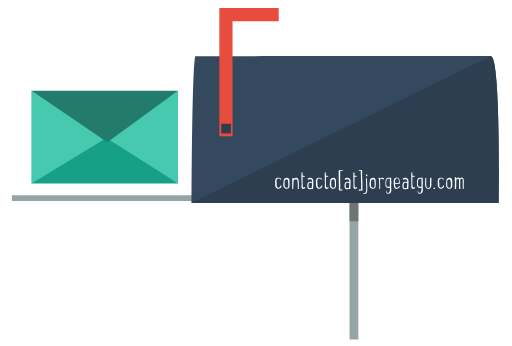
t = 0.00 s
t = 1.00 s: frame unchanged from t = 0.00 s, image omitted
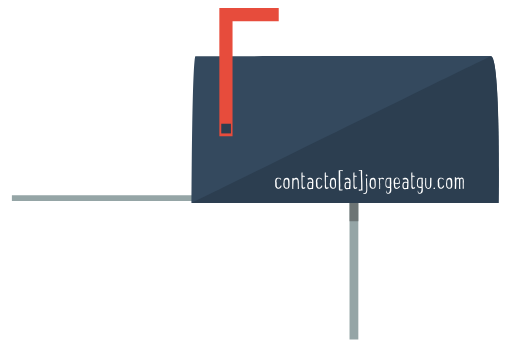
t = 2.00 s

The animated SVG that drew these frames (rendered in a browser with its animation timeline set to each time). Animation: 3 SMIL elements (animateTransform=3); one cycle of 2.00 s.

<svg version="1.1" x="900" y="50" xmlns="http://www.w3.org/2000/svg" xmlns:xlink="http://www.w3.org/1999/xlink" viewBox="0 0 349 236">
<g id="sobre">
<polygon fill="#47C9AF" points="70.7,95.3 121.3,125.1 121.3,61.9"></polygon>
<polygon fill="#16A085" points="21.5,61.9 21.5,125.1 121.5,125.1"></polygon>
<polygon fill="#47C9AF" points="76.3,91.7 21.5,61.9 21.5,125.1"></polygon>
<polyline fill="#237C6B" points="121.3,61.9 73.1,97 21.5,61.9"></polyline>
<animateTransform id="cerrar" attributeName="transform" type="translate" from="0" to="1000" dur="5s" repeatDur="1" begin="1s" fill="freeze"></animateTransform>
</g>
<line stroke="#95A5A6" stroke-width="4" x1="136.8" y1="135.1" x2="8" y2="135.1">
<animateTransform id="tapa" attributeName="transform" type="translate" from="0" to="1000" dur="5s" repeatDur="1" begin="cerrar.end" fill="freeze"></animateTransform>
</line>
<line stroke="#95A5A6" stroke-width="6" x1="241.3" y1="231.6" x2="241.3" y2="137.6"></line>
<line stroke="#6D7575" stroke-width="6" x1="241.3" y1="150.9" x2="241.3" y2="137.6"></line>
<path fill="#34495E" d="M340,138.4H130.6c0,0,0.2-93,2.5-100.1c1.5,0,200.5-0.1,201.7,0C341.5,39.4,340,138.4,340,138.4z"></path>
<path fill="#2C3E50" d="M340,138.4H130.6c0,0,203.1-100.1,204.2-100.1C341.5,39.4,340,138.4,340,138.4z"></path>
<g>
<polyline fill="none" stroke="#E74C3C" stroke-width="9" points="154,93 154,10 190,10"></polyline>
<animateTransform attributeType="xml" attributeName="transform" type="rotate" from="0 154 88" to="90 154 88" begin="tapa.end" dur="1s" repeatCount="1" fill="freeze"></animateTransform>
</g>
<rect x="150.8" y="84.4" fill="#2C3E50" width="6.6" height="6.6"></rect>
<g fill="#FFF">
<path d="M191.5,122.5c-0.1,0.1-0.2,0.2-0.2,0.2c-0.4-1-2.2-1.2-2.5-0.4c-0.4,0.9-0.4,1.5-0.2,2.2 c0.1,1.4,0,2,0.1,2.5c0.1,0.6,0.4,0.9,1.2,1c0.4,0.1,1.2-0.7,1.4-1.4c0.1-0.1,0.7,0.1,0.7,0.2c-0.6,1-0.4,1.4-1.9,1.9 c-1.5,0.5-2.2-1.2-2.4-1.5c-0.1-0.5-0.1-0.9-0.1-1.1c0-0.1,0-0.2,0-0.4c0-0.1,0-0.5,0-1c-0.1-1.4-0.2-1.5,0.5-2.9 c0.5-1,3.2-0.6,3.5,0.2C191.8,122.4,191.6,122.5,191.5,122.5z"></path>
<path d="M193.3,124.3c0-0.9,0.1-1.9,0.7-2.5c0.4-0.4,1-0.5,1.7-0.5c1.9,0,1.7,2.6,1.7,4.5c0,2-0.4,3-1.9,3 c-2,0-2.4-1.7-2.4-3.6C193.3,124.9,193.2,124.5,193.3,124.3z M196.2,127.9L196.2,127.9c0,0,0-0.1,0.1-0.1c0.2-0.4,0.2-0.5,0.2-2 c0-1.9-0.1-3.6-0.9-3.6c-0.4,0-0.9,0.1-1.1,0.4c-0.4,0.4-0.5,1.1-0.5,1.9v0.4c0,0.1,0,0.1,0,0.1v0.4c0,0.1,0,0.1,0,0.1v0.4 c0,1.1,0.2,2.2,1.4,2.2h0.2l0.4-0.1C196.2,127.9,196.2,127.9,196.2,127.9L196.2,127.9z"></path>
<path d="M200,128.8c0,0.1-0.6,0.1-0.6,0.1c-0.1,0-0.1-0.1-0.1-0.2c-0.1-0.2-0.1-0.4-0.1-0.6v-1.2c0-0.6,0-1,0-1.2 c0-0.4,0-0.9,0-1.7c0-0.7,0.1-1.7,0.1-2.5c0-0.1,0.6-0.1,0.9,0v0.4c0.1-0.2,0.4-0.2,0.7-0.4c0.1-0.1,0.4-0.1,0.7-0.2 c0.4-0.1,0.6-0.1,0.9,0.1c0.6,0.2,0.9,0.9,1,1.4c0.4,1.5,0.2,2.7,0.2,4.1c0,0.7,0.1,1.1,0,2c-0.2-0.1-0.7,0.2-0.7-0.1v-0.1v-0.1 c0.1-1,0-1.5,0-2.5v-0.4c0-0.1,0-0.4-0.1-1c0-0.6-0.1-1.1-0.1-1.4c-0.1-0.6-0.2-1.1-0.9-1.1c-0.5,0-0.7,0.1-1.4,0.5 c-0.2,0.1-0.4,0.5-0.4,1c0,0.5,0,1.4-0.1,2.5c-0.1,1.2,0,1.9-0.1,2.2C200,128.3,200.2,128.8,200,128.8z"></path>
<path d="M205.5,119.9c0-1.5,0-1.7,0.1-2.2c0.1-0.1,0.6,0,0.7,0c-0.1,0.9-0.1,1.6,0,2.2c0.7,0,1,0.1,1.5,0.1 c0.1,0.1,0.1,0.5,0,0.6c-0.6,0-0.9,0-1.5-0.1c0,1.7-0.1,5,0.1,6.6c0.1,1.7,1.5,0.6,1.4,0.5l0.4,0.4c0.2,0.4-1.9,1.4-2.4,0.4 c-0.4-1-0.2-1-0.2-3c0-1.6,0-0.9-0.1-2.5V119.9z"></path>
<path d="M209.7,121.7c0.9-0.2,1-0.5,1.9-0.4c2.7,0.2,1.9,3.1,2,5.1c-0.1,0.9-0.1,1.4-0.1,1.5s0,0.2,0,0.4l-0.1,0.6 c-0.1,0.1-0.6,0.1-0.7,0c-0.7,0-2.5,0.5-3-0.7c-0.4-1-0.4-3.1,0.5-3.9c0.7-0.6,1.4-0.4,2.5-0.1c0-0.4,0.1,0.2,0.1-0.1 c-0.1-0.9-0.1-1.9-1.1-1.9c-1,0.1-0.9,0.1-1.7,0.4C210,122.4,209.5,121.9,209.7,121.7z M212.7,126.5c0-0.2,0-1.5,0-1.7 c-0.7-0.1-1-0.2-1.7-0.1c-0.6,0.2-0.9,1.5-0.6,3c0.2,0.9,1.2,0.5,2,0.5c0.1,0,0.1,0,0.1,0c0-0.4,0.1-1,0.1-1.4v-0.2H212.7z"></path>
<path d="M219.3,122.5c-0.1,0.1-0.2,0.2-0.2,0.2c-0.4-1-2.2-1.2-2.5-0.4c-0.4,0.9-0.4,1.5-0.2,2.2 c0.1,1.4,0,2,0.1,2.5c0.1,0.6,0.4,0.9,1.2,1c0.4,0.1,1.2-0.7,1.4-1.4c0.1-0.1,0.7,0.1,0.7,0.2c-0.6,1-0.4,1.4-1.9,1.9 c-1.5,0.5-2.2-1.2-2.4-1.5c-0.1-0.5-0.1-0.9-0.1-1.1c0-0.1,0-0.2,0-0.4c0-0.1,0-0.5,0-1c-0.1-1.4-0.2-1.5,0.5-2.9 c0.5-1,3.2-0.6,3.5,0.2C219.7,122.4,219.5,122.5,219.3,122.5z"></path>
<path d="M221.4,119.9c0-1.5,0-1.7,0.1-2.2c0.1-0.1,0.6,0,0.7,0c-0.1,0.9-0.1,1.6,0,2.2c0.7,0,1,0.1,1.5,0.1 c0.1,0.1,0.1,0.5,0,0.6c-0.6,0-0.9,0-1.5-0.1c0,1.7-0.1,5,0.1,6.6c0.1,1.7,1.5,0.6,1.4,0.5l0.4,0.4c0.2,0.4-1.9,1.4-2.4,0.4 c-0.4-1-0.2-1-0.2-3c0-1.6,0-0.9-0.1-2.5V119.9z"></path>
<path d="M225,124.3c0-0.9,0.1-1.9,0.7-2.5c0.4-0.4,1-0.5,1.7-0.5c1.9,0,1.7,2.6,1.7,4.5c0,2-0.4,3-1.9,3 c-2,0-2.4-1.7-2.4-3.6C225,124.9,225,124.5,225,124.3z M228,127.9C228,127.9,227.9,127.9,228,127.9c0,0,0-0.1,0.1-0.1 c0.2-0.4,0.2-0.5,0.2-2c0-1.9-0.1-3.6-0.9-3.6c-0.4,0-0.9,0.1-1.1,0.4c-0.4,0.4-0.5,1.1-0.5,1.9v0.4c0,0.1,0,0.1,0,0.1v0.4 c0,0.1,0,0.1,0,0.1v0.4c0,1.1,0.2,2.2,1.4,2.2h0.2l0.4-0.1C227.9,127.9,227.9,127.9,228,127.9L228,127.9z"></path>
<path d="M231.3,116.1c0.6-0.1,1.9,0,2.4,0.1c0.1,0.2,0.1,0.6-0.1,0.6c-0.4-0.1-1.5-0.1-1.7-0.1l0,0 c0.2,3-0.1,6.1,0.1,9.3c0.1,0.7-0.2,3.1,0.1,3.2c0.1,0.1,0.6,0.1,1.4,0c0.2,0.1,0.1,0.6,0.1,0.6c-2.7,0.4-2.5,0.2-2.5,0 c-0.1-0.6-0.1-3-0.1-3.7c-0.1-3.4-0.1-6.5-0.1-9.8C231,116.1,231.2,116,231.3,116.1z"></path>
<path d="M235.1,121.7c0.9-0.2,1-0.5,1.9-0.4c2.7,0.2,1.9,3.1,2,5.1c-0.1,0.9-0.1,1.4-0.1,1.5s0,0.2,0,0.4l-0.1,0.6 c-0.1,0.1-0.6,0.1-0.7,0c-0.7,0-2.5,0.5-3-0.7c-0.4-1-0.4-3.1,0.5-3.9c0.7-0.6,1.4-0.4,2.5-0.1c0-0.4,0.1,0.2,0.1-0.1 c-0.1-0.9-0.1-1.9-1.1-1.9c-1,0.1-0.9,0.1-1.7,0.4C235.2,122.4,234.8,121.9,235.1,121.7z M238.1,126.5c0-0.2,0-1.5,0-1.7 c-0.7-0.1-1-0.2-1.7-0.1c-0.6,0.2-0.9,1.5-0.6,3c0.2,0.9,1.2,0.5,2,0.5c0.1,0,0.1,0,0.1,0c0-0.4,0.1-1,0.1-1.4v-0.2H238.1z"></path>
<path d="M240.9,119.9c0-1.5,0-1.7,0.1-2.2c0.1-0.1,0.6,0,0.7,0c-0.1,0.9-0.1,1.6,0,2.2c0.7,0,1,0.1,1.5,0.1 c0.1,0.1,0.1,0.5,0,0.6c-0.6,0-0.9,0-1.5-0.1c0,1.7-0.1,5,0.1,6.6c0.1,1.7,1.5,0.6,1.4,0.5l0.4,0.4c0.2,0.4-1.9,1.4-2.4,0.4 c-0.4-1-0.2-1-0.2-3c0-1.6,0-0.9-0.1-2.5L240.9,119.9L240.9,119.9z"></path>
<path d="M244.6,116.2c0.6-0.1,1-0.1,1.5-0.1c0.1-0.1,0.6-0.1,0.7,0.1c0.1,0.1,0.1,0.4,0.1,0.5c-0.1,2,0,4,0.1,6 c0.1,1.9,0.1,4.5,0.1,6.7c0.2,1,0.1,0.4-0.4,0.6c-0.6,0-2.1,0.1-2.1-0.1c0-0.1-0.2-0.4,0.1-0.6c0.5-0.2,1,0.1,1.5,0 c0.1-2,0-4.6-0.1-6.7c0.1-1.9-0.2-4-0.1-6c-0.4,0-0.7,0-1.2,0.1C244.6,116.8,244.5,116.5,244.6,116.2z"></path>
<path d="M250.2,122c0,1.5,0.2,2.4,0.1,4c0.1,0.4,0.1,0.9,0.1,1.1s0.1,0.7,0,1.1c0,0.9,0.1,1.4-0.1,2.2 c0,0.6-0.4,2.4-2.5,1.9c-0.1,0.2,0.1-0.4,0.1-0.6c1,0.4,1.7-0.6,1.7-1.2c0.1-0.4,0.1-0.9,0.1-1.1v-1.1c0-0.5,0-0.9,0-1.1 c0-0.2-0.1-0.7-0.1-1.1c0.1-1.5-0.1-2.6,0-4.5c0.1-0.1,0.6-0.1,0.7,0.1c0,0.1,0,0.1,0,0.1C250.3,121.9,250.2,121.9,250.2,122z  M249.4,119.6c0-0.1,0-0.2,0.1-0.4l0.1-0.1c0.1-0.1,0.2,0,0.4,0c0.5,0,0.6,0.6,0.4,1c-0.1,0.1-0.2,0.1-0.4,0.1 c-0.2,0.1-0.4,0-0.4-0.2C249.4,119.8,249.4,119.7,249.4,119.6L249.4,119.6z"></path>
<path d="M252.1,124.3c0-0.9,0.1-1.9,0.7-2.5c0.4-0.4,1-0.5,1.7-0.5c1.9,0,1.7,2.6,1.7,4.5c0,2-0.4,3-1.9,3 c-2,0-2.4-1.7-2.4-3.6C252.1,124.9,252.1,124.5,252.1,124.3z M255.1,127.9L255.1,127.9c0,0,0-0.1,0.1-0.1c0.2-0.4,0.2-0.5,0.2-2 c0-1.9-0.1-3.6-0.9-3.6c-0.4,0-0.9,0.1-1.1,0.4c-0.4,0.4-0.5,1.1-0.5,1.9v0.4c0,0.1,0,0.1,0,0.1v0.4c0,0.1,0,0.1,0,0.1v0.4 c0,1.1,0.2,2.2,1.4,2.2h0.2l0.4-0.1C254.9,127.9,254.9,127.9,255.1,127.9L255.1,127.9z"></path>
<path d="M261.4,122.5c-0.5-0.4-1-0.7-1.7-0.5c-0.7,0.2-0.6,1.6-0.6,2.4c-0.1,0.7,0.1,0.4,0.1,1c0,0.7-0.1,1.5,0,2.2 c0,0.2-0.1,1,0,1.2c0,0.1-0.2,0.1-0.4,0.1h-0.2c-0.1,0-0.1,0-0.1,0c0.1-0.9,0.1-2.5,0-3.5c-0.1-0.7,0-1.5,0-2.5 c0-0.1-0.1-0.1-0.1-0.1s0.1-0.9-0.5-1c-0.1-0.1,0.1-0.4,0.4-0.6c0.2,0,0.9,0.4,0.7,0.6c0.4-0.2,1-0.6,1.9-0.6 c0.6,0.1,0.6,0.4,1,0.5C261.8,122,261.5,122.5,261.4,122.5z"></path>
<path d="M263.6,130.1c0,0.4,0.1,0.6,0.1,0.9c0.1,0.4,0.5,0.6,0.9,0.6s0.7-0.2,0.9-0.6c0.2-0.6,0.4-1.2,0.4-1.9 c0-0.4,0-0.4,0-0.9c-0.6,0.1-1.2,0.1-1.6-0.1c-0.4-0.1-0.9-0.4-1-0.6c-0.4-0.6-0.6-1-0.5-1.7c0-1.7-0.1-4.2,1.7-4.5 c0.6-0.1,1.9-0.2,2.2,0.1c0.1,0.1,0,2.1,0.1,3c0.1,0.4,0.1,0.6,0,0.9c-0.1,0.2-0.1,0.4-0.1,0.6c0,0.2,0,0.6,0,1.1v0.7 c0,0.6,0.1,0.7,0.1,1.4c0,0.9,0.1,1.9-0.7,2.5c-0.4,0.4-0.7,0.5-1.2,0.5c-0.5,0-0.7,0-1-0.2c-0.4-0.2-0.6-0.7-0.6-1.7 C263,130,263.5,130,263.6,130.1z M263.3,124.3c-0.1,0.9,0,0.6,0,1.4c0,0.2,0.1,0.6,0.2,0.9c0.1,0.4,0.2,0.6,0.4,0.6 c0.5,0.2,0.7,0.2,1.9,0.2c-0.1-0.6,0-1.4,0-2.4c0-1-0.1-2.2,0-2.9c0-0.1-0.5-0.1-0.6-0.1c-0.6,0-0.9,0-1.2,0.2 c-0.4,0.2-0.6,0.9-0.6,1.9V124.3L263.3,124.3z"></path>
<path d="M272.6,125.4c-0.6,0.1-2.5,0.1-3.1,0h-0.1c0,0.2,0,0.1,0,0.7c0,0.7,0.2,1.7,0.7,1.9c0.9,0.2,1.7-0.4,1.9-1 c0-0.2,0.7-0.1,0.7,0.1c-0.2,1.2-2.1,2.4-3.4,1.5c-0.9-0.6-0.7-2.7-0.9-3.7c-0.1-0.9,0-2.4,0.6-3.1c0.4-0.5,0.5-0.4,1.1-0.6 c0.2-0.1,0.6-0.1,1,0c1.5,0.1,1.6,3,1.5,4C272.7,125.3,272.6,125.4,272.6,125.4z M269.6,122.4c-0.2,0.6-0.4,1.5-0.2,2.2 c0.7,0.1,1.6,0.2,2.6,0.1c0.2-1-0.1-4-1.9-2.9C269.9,122,269.7,122.2,269.6,122.4z"></path>
<path d="M274.6,121.7c0.9-0.2,1-0.5,1.9-0.4c2.7,0.2,1.9,3.1,2,5.1c-0.1,0.9-0.1,1.4-0.1,1.5s0,0.2,0,0.4l-0.1,0.6 c-0.1,0.1-0.6,0.1-0.7,0c-0.7,0-2.5,0.5-3-0.7c-0.4-1-0.4-3.1,0.5-3.9c0.7-0.6,1.4-0.4,2.5-0.1c0-0.4,0.1,0.2,0.1-0.1 c-0.1-0.9-0.1-1.9-1.1-1.9c-1,0.1-0.9,0.1-1.7,0.4C274.8,122.4,274.3,121.9,274.6,121.7z M277.6,126.5c0-0.2,0-1.5,0-1.7 c-0.7-0.1-1-0.2-1.7-0.1c-0.6,0.2-0.9,1.5-0.6,3c0.2,0.9,1.2,0.5,2,0.5c0.1,0,0.1,0,0.1,0c0-0.4,0.1-1,0.1-1.4v-0.2H277.6z"></path>
<path d="M280.4,119.9c0-1.5,0-1.7,0.1-2.2c0.1-0.1,0.6,0,0.7,0c-0.1,0.9-0.1,1.6,0,2.2c0.7,0,1,0.1,1.5,0.1 c0.1,0.1,0.1,0.5,0,0.6c-0.6,0-0.9,0-1.5-0.1c0,1.7-0.1,5,0.1,6.6c0.1,1.7,1.5,0.6,1.4,0.5l0.4,0.4c0.2,0.4-1.9,1.4-2.4,0.4 c-0.4-1-0.2-1-0.2-3c0-1.6,0-0.9-0.1-2.5L280.4,119.9z"></path>
<path d="M285.1,130.1c0,0.4,0.1,0.6,0.1,0.9c0.1,0.4,0.5,0.6,0.9,0.6c0.4,0,0.7-0.2,0.9-0.6 c0.2-0.6,0.4-1.2,0.4-1.9c0-0.4,0-0.4,0-0.9c-0.6,0.1-1.2,0.1-1.6-0.1c-0.4-0.1-0.9-0.4-1-0.6c-0.4-0.6-0.6-1-0.5-1.7 c0-1.7-0.1-4.2,1.7-4.5c0.6-0.1,1.9-0.2,2.2,0.1c0.1,0.1,0,2.1,0.1,3c0.1,0.4,0.1,0.6,0,0.9c-0.1,0.2-0.1,0.4-0.1,0.6 c0,0.2,0,0.6,0,1.1v0.7c0,0.6,0.1,0.7,0.1,1.4c0,0.9,0.1,1.9-0.7,2.5c-0.4,0.4-0.7,0.5-1.2,0.5c-0.5,0-0.7,0-1-0.2 c-0.4-0.2-0.6-0.7-0.6-1.7C284.5,130,285,130,285.1,130.1z M284.9,124.3c-0.1,0.9,0,0.6,0,1.4c0,0.2,0.1,0.6,0.2,0.9 c0.1,0.4,0.2,0.6,0.4,0.6c0.5,0.2,0.7,0.2,1.9,0.2c-0.1-0.6,0-1.4,0-2.4c0-1-0.1-2.2,0-2.9c0-0.1-0.5-0.1-0.6-0.1 c-0.6,0-0.9,0-1.2,0.2c-0.4,0.2-0.6,0.9-0.6,1.9V124.3L284.9,124.3z"></path>
<path d="M290.6,121.5c0.2,0.1-0.1,0.5,0,2.2c0,1.5-0.1,1.7,0.1,3.1c0.2,1.2,1.6,2.2,2.4,0.7c0.1-0.2,0.1-1.6,0.1-3 c0-1.1,0.1-2,0.1-3.1c0-0.1,0.6-0.1,0.9,0c0,1.1-0.1,1.9-0.1,3.1c0,1.1,0.2,2.2-0.4,3.4c-0.9,1.6-3.2,1-3.6-0.5 c-0.4-1.6-0.2-2.2-0.2-3.9c0-0.5,0.1-1.5,0-2C289.8,121.4,290.5,121.5,290.6,121.5z"></path>
<path d="M295.9,128.9c-0.4-0.1-0.4-0.5-0.1-0.9l0.1-0.1c0.2,0,0.4,0,0.5,0.1c0.2,0.1,0.2,0.2,0.2,0.4 C296.6,129,296.2,129,295.9,128.9z"></path>
<path d="M302.4,122.5c-0.1,0.1-0.2,0.2-0.2,0.2c-0.4-1-2.2-1.2-2.5-0.4c-0.4,0.9-0.4,1.5-0.2,2.2 c0.1,1.4,0,2,0.1,2.5c0.1,0.6,0.4,0.9,1.2,1c0.4,0.1,1.2-0.7,1.4-1.4c0.1-0.1,0.7,0.1,0.7,0.2c-0.6,1-0.4,1.4-1.9,1.9 s-2.2-1.2-2.4-1.5c-0.1-0.5-0.1-0.9-0.1-1.1c0-0.1,0-0.2,0-0.4c0-0.1,0-0.5,0-1c-0.1-1.4-0.2-1.5,0.5-2.9c0.5-1,3.2-0.6,3.5,0.2 C302.6,122.4,302.5,122.5,302.4,122.5z"></path>
<path d="M304.3,124.3c0-0.9,0.1-1.9,0.7-2.5c0.4-0.4,1-0.5,1.7-0.5c1.9,0,1.7,2.6,1.7,4.5c0,2-0.4,3-1.9,3 c-2,0-2.4-1.7-2.4-3.6C304.3,124.9,304.1,124.5,304.3,124.3z M307.1,127.9L307.1,127.9c0,0,0-0.1,0.1-0.1c0.2-0.4,0.2-0.5,0.2-2 c0-1.9-0.1-3.6-0.9-3.6c-0.4,0-0.9,0.1-1.1,0.4c-0.4,0.4-0.5,1.1-0.5,1.9v0.4c0,0.1,0,0.1,0,0.1v0.4c0,0.1,0,0.1,0,0.1v0.4 c0,1.1,0.2,2.2,1.4,2.2h0.2l0.4-0.1C307.1,127.9,307.1,127.9,307.1,127.9L307.1,127.9z"></path>
<path d="M311.2,122.4c0,0.2-0.1,0.4,0,0.5c-0.1,0.9-0.1,1.5-0.1,1.9c0,2.2-0.1,3.6-0.1,4c0,0.1-0.7,0.2-0.9,0 c0-0.5,0-1.9,0.1-4c0-0.6-0.1-1.2-0.1-1.9c0-0.2,0.1-1,0-1.9c0.1-0.1,0.9-0.1,0.9,0.1c-0.1,0.2,0.1,0.4,0.1,0.6 c0.9-0.6,1.9-0.9,2.4-0.1c0,0.1,0,0.1,0.1,0.1l0.6-0.4c0.4-0.1,0.2-0.1,0.6-0.2c1.2-0.2,1.5,1.5,1.5,2.7c0,0.2-0.1,1-0.1,2.2 s0,2.2,0.1,2.6c-0.1,0.1-0.4,0.1-0.7,0.1c-0.1,0-0.2-0.2-0.1-1c0-0.4,0.1-1.1,0-2v-2.1c0.1-1.5-0.1-2-1-1.6 c-0.4,0.2-0.4,0.2-0.7,0.6c0,0.7,0.1,1.7,0,2.9v2c0,0.2,0,0.5,0.1,1.1c0,0.1,0,0.1,0,0.2v0.1c-0.1,0-1,0-0.9-0.1c0-0.6,0-1.4,0-2.7 s0-2.2,0-2.7c0.1-1.4-0.6-1.7-1.2-1.2C311.6,122.2,311.5,122.2,311.2,122.4z"></path>
</g>
</svg>